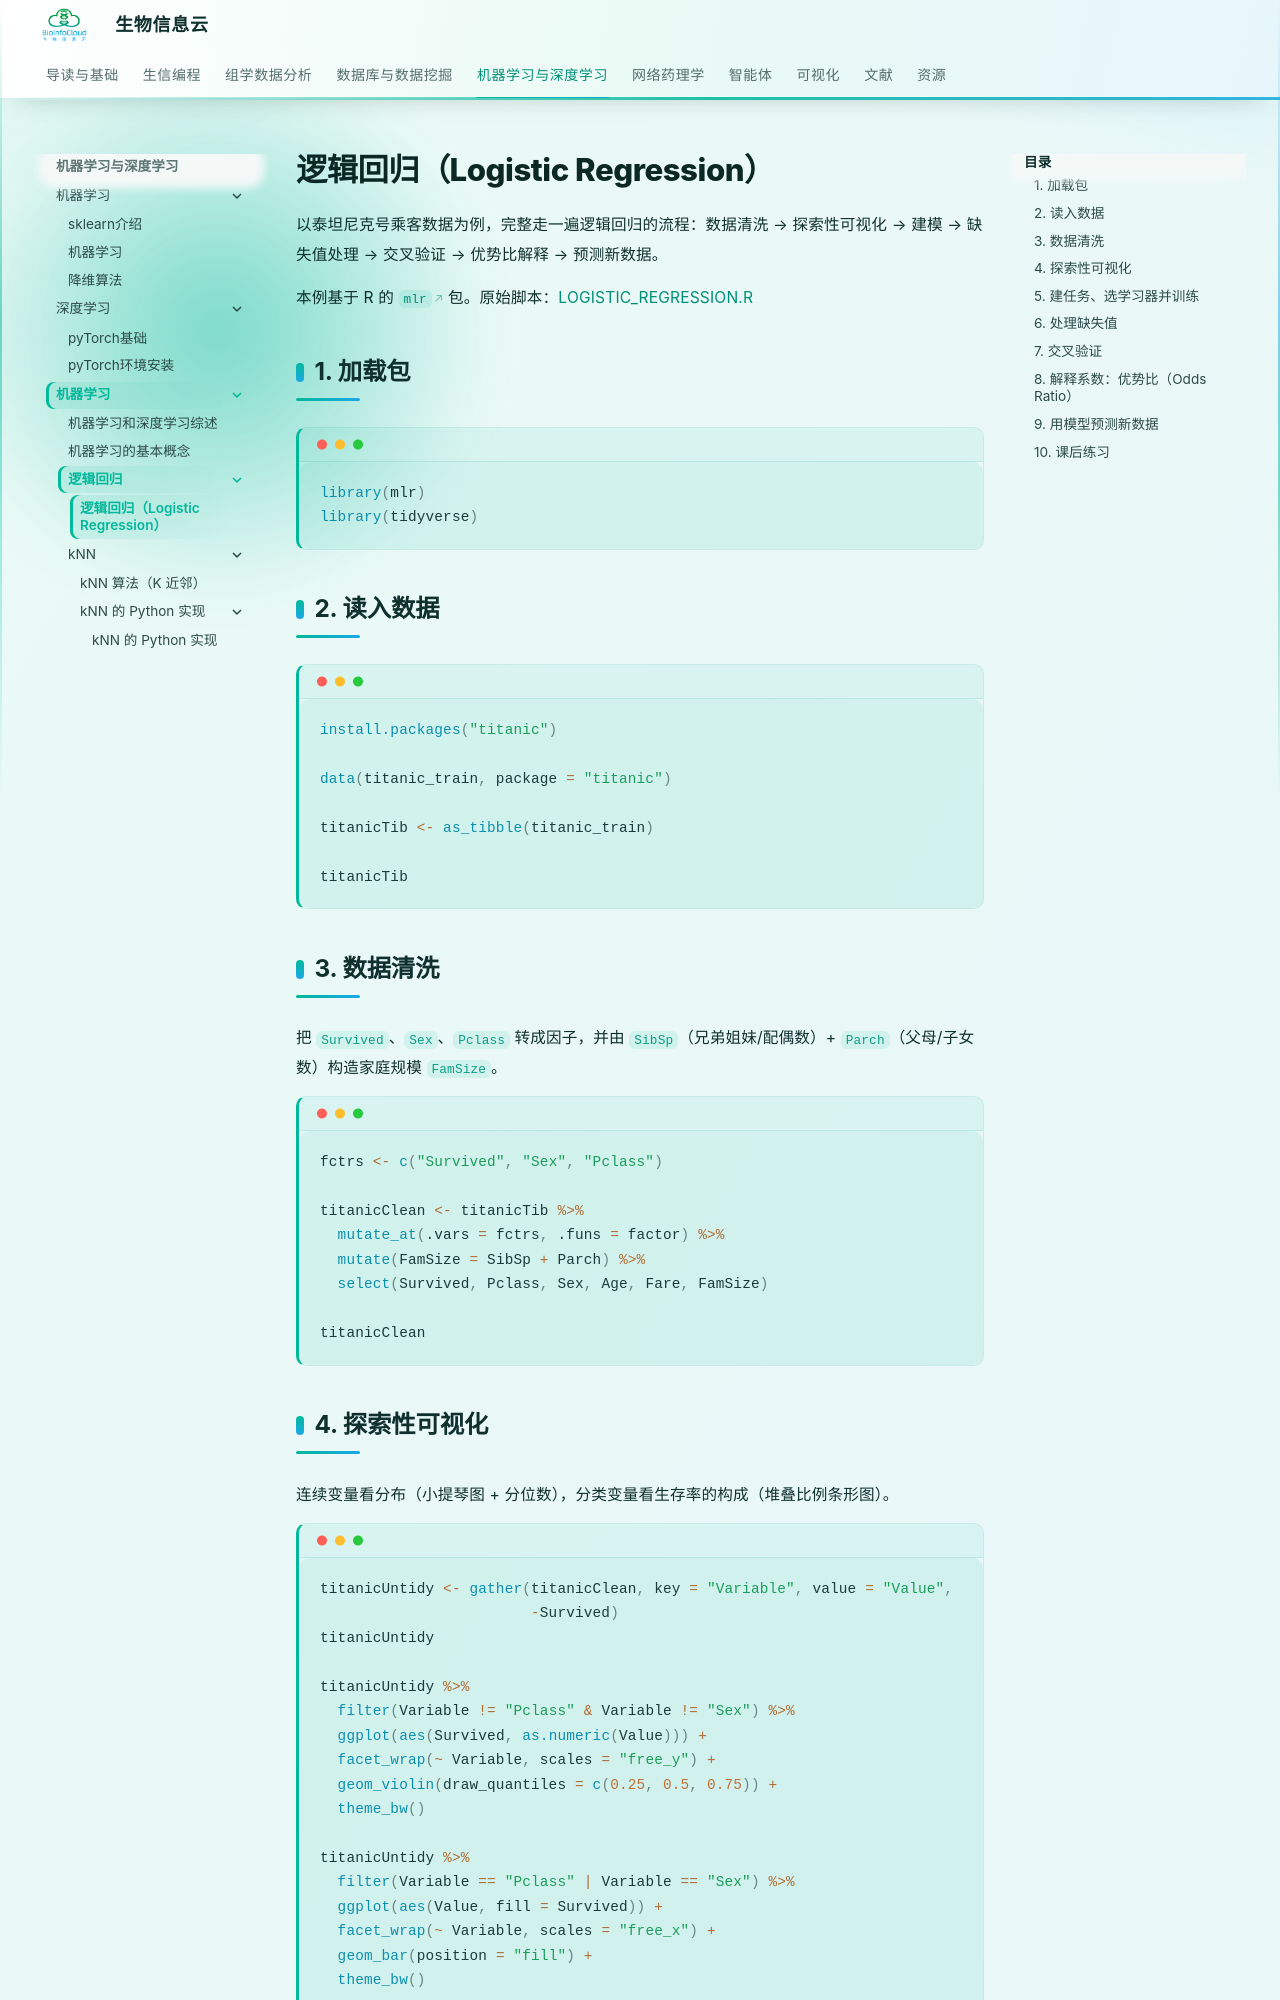

repository: BioInfoCloud/note · page: ML/LOGISTIC_REGRESSION/LOGISTIC_REGRESSION/index.html · generator: mkdocs

# 逻辑回归（Logistic Regression）

以泰坦尼克号乘客数据为例，完整走一遍逻辑回归的流程：数据清洗 → 探索性可视化 → 建模 → 缺失值处理 → 交叉验证 → 优势比解释 → 预测新数据。

本例基于 R 的 [`mlr`](https://mlr.mlr-org.com/) 包。原始脚本：[LOGISTIC_REGRESSION.R](./LOGISTIC_REGRESSION.R)

## 1. 加载包

```r
library(mlr)
library(tidyverse)
```

## 2. 读入数据

```r
install.packages("titanic")

data(titanic_train, package = "titanic")

titanicTib <- as_tibble(titanic_train)

titanicTib
```

## 3. 数据清洗

把 `Survived`、`Sex`、`Pclass` 转成因子，并由 `SibSp`（兄弟姐妹/配偶数）+ `Parch`（父母/子女数）构造家庭规模 `FamSize`。

```r
fctrs <- c("Survived", "Sex", "Pclass")

titanicClean <- titanicTib %>%
  mutate_at(.vars = fctrs, .funs = factor) %>%
  mutate(FamSize = SibSp + Parch) %>%
  select(Survived, Pclass, Sex, Age, Fare, FamSize)

titanicClean
```

## 4. 探索性可视化

连续变量看分布（小提琴图 + 分位数），分类变量看生存率的构成（堆叠比例条形图）。

```r
titanicUntidy <- gather(titanicClean, key = "Variable", value = "Value",
                        -Survived)
titanicUntidy

titanicUntidy %>%
  filter(Variable != "Pclass" & Variable != "Sex") %>%
  ggplot(aes(Survived, as.numeric(Value))) +
  facet_wrap(~ Variable, scales = "free_y") +
  geom_violin(draw_quantiles = c(0.25, 0.5, 0.75)) +
  theme_bw()

titanicUntidy %>%
  filter(Variable == "Pclass" | Variable == "Sex") %>%
  ggplot(aes(Value, fill = Survived)) +
  facet_wrap(~ Variable, scales = "free_x") +
  geom_bar(position = "fill") +
  theme_bw()
```

## 5. 建任务、选学习器并训练

```r
titanicTask <- makeClassifTask(data = titanicClean, target = "Survived")

logReg <- makeLearner("classif.logreg", predict.type = "prob")

logRegModel <- train(logReg, titanicTask)
```
